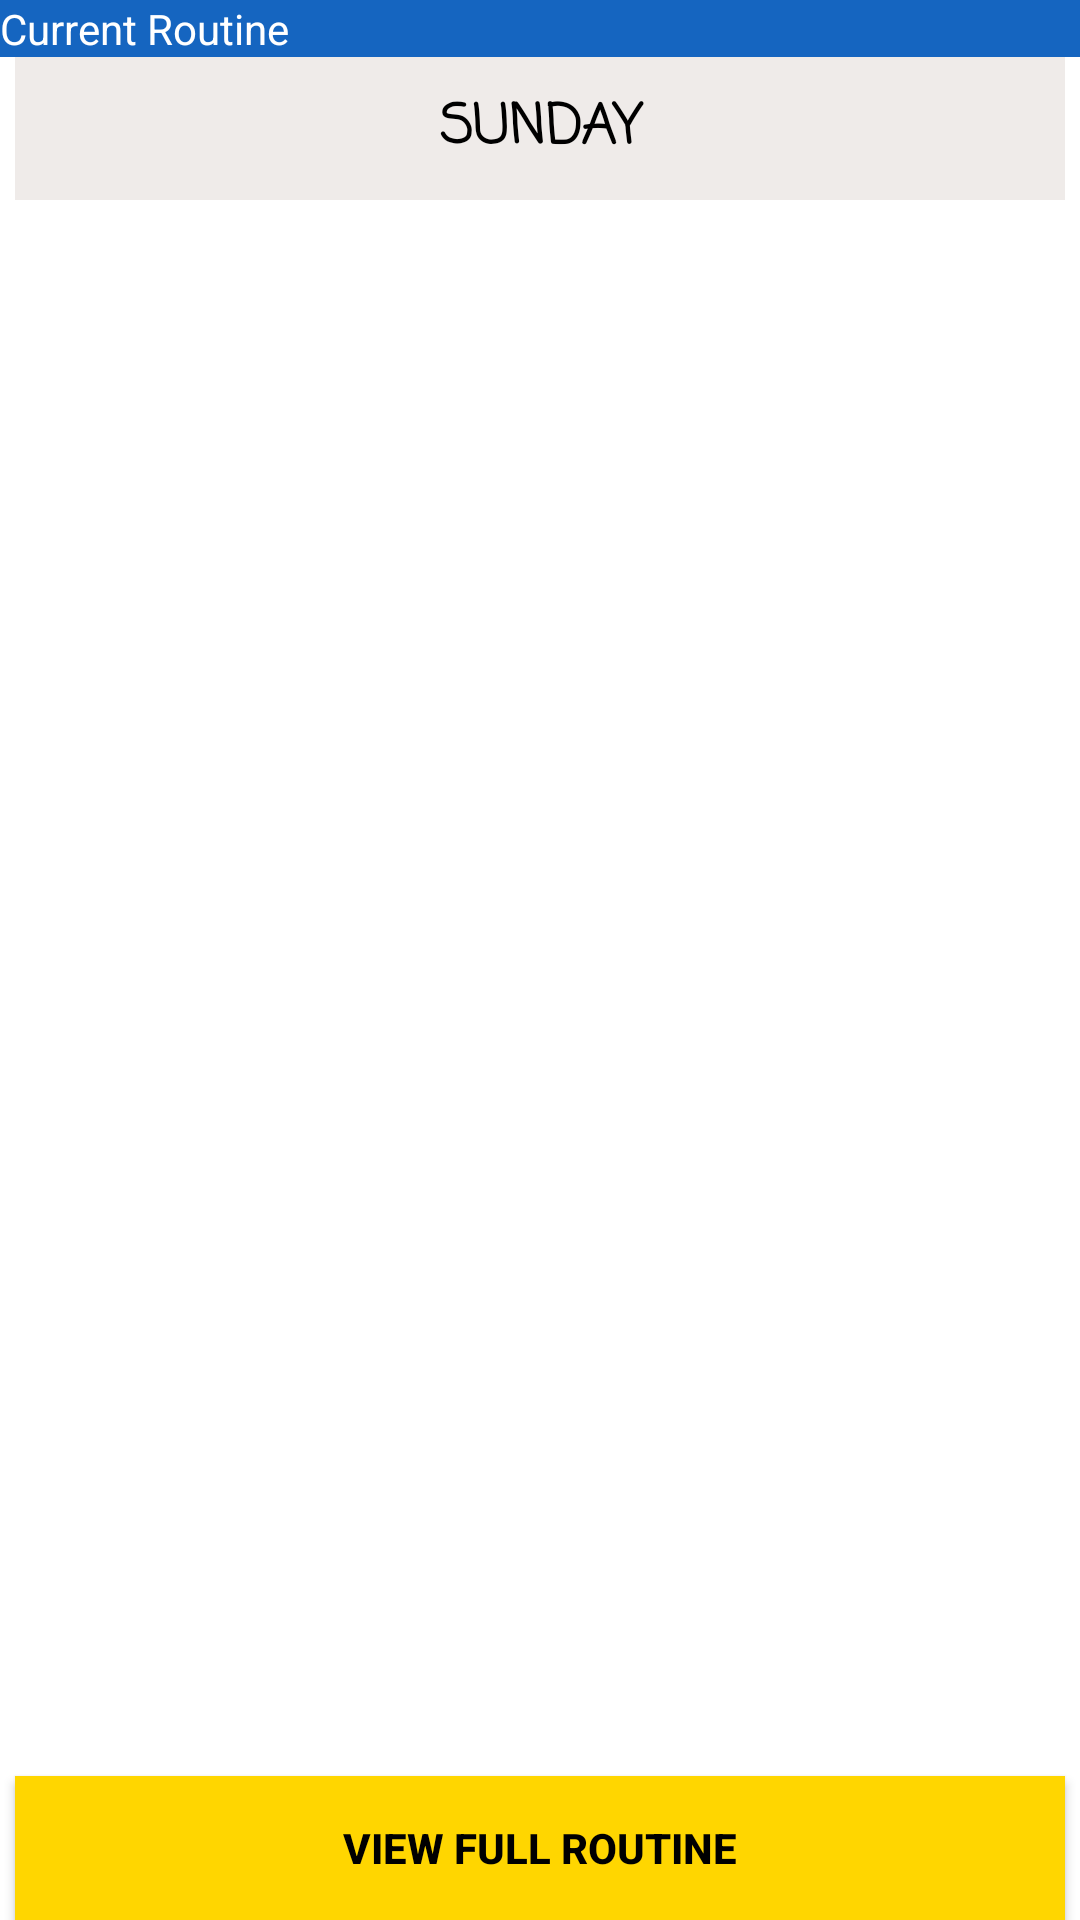

Produce the Android XML layout that renders to this screen, including the resource entries it uses.
<!-- AndroidManifest.xml: application theme AppTheme -->
<!-- res/layout/activity_current_routine.xml -->
<?xml version="1.0" encoding="utf-8"?>
<android.widget.RelativeLayout xmlns:android="http://schemas.android.com/apk/res/android"
    xmlns:app="http://schemas.android.com/apk/res-auto"
    xmlns:tools="http://schemas.android.com/tools"
    android:layout_width="match_parent"
    android:layout_height="match_parent"
    tools:context="com.example.user.edeasy.activities.CurrentRoutine">

    <android.support.v7.widget.Toolbar
        android:id="@+id/toolbar_current_routine"
        android:layout_width="match_parent"
        android:layout_height="wrap_content"
        android:background="?attr/colorPrimary"
        android:minHeight="?attr/actionBarSize"
        android:theme="?attr/actionBarTheme"
        app:layout_constraintLeft_toLeftOf="parent"
        app:title="Current Routine"
        app:titleTextColor="@color/whiteTextColor"
        android:layout_alignParentTop="true"
        android:layout_centerHorizontal="true" />

    <TextView
        android:id="@+id/current_routine_day_name"
        android:layout_width="match_parent"
        android:layout_height="wrap_content"
        android:layout_alignParentStart="true"
        android:layout_below="@+id/toolbar_current_routine"
        android:layout_marginLeft="5dp"
        android:layout_marginRight="5dp"
        android:background="@color/lightGray"
        android:fontFamily="casual"
        android:padding="10dp"
        android:text="Sunday"
        android:textAlignment="center"
        android:textAllCaps="true"
        android:textColor="@color/blackTextColor"
        android:textSize="18sp"
        android:textStyle="bold" />

    <Button
        android:id="@+id/see_full_routine_button"
        android:layout_width="match_parent"
        android:layout_height="wrap_content"
        android:background="@color/colorAccent"
        android:text="View full routine"
        android:textStyle="bold"
        android:onClick="viewFullRoutine"
        android:layout_marginLeft="5dp"
        android:layout_marginRight="5dp"
        android:layout_alignParentBottom="true"
        android:layout_alignParentStart="true" />

    <ListView
        android:id="@+id/todays_routine"
        android:layout_width="match_parent"
        android:layout_height="match_parent"
        android:layout_above="@+id/see_full_routine_button"
        android:layout_alignParentEnd="true"
        android:layout_below="@+id/current_routine_day_name"
        android:layout_alignParentStart="true" />

    

    
        
        
        
        
        
        
        
        
        
        
        


        
            
            
            
            
            

            
                
                
                
                
                
                

            
                
                
                
                
                
                
                

        

        
            
            
            
            
            

            
                
                
                
                
                
                

            
                
                
                
                
                
                
                

        

        
            
            
            
            
            

            
                
                
                
                
                
                

            
                
                
                
                
                
                
                

        

        
            
            
            
            
            

            
                
                
                
                
                
                

            
                
                
                
                
                
                
                

        

        
            
            
            
            
            

            
                
                
                
                
                
                

            
                
                
                
                
                
                
                

        

        
            
            
            
            
            

            
                
                
                
                
                
                

            
                
                
                
                
                
                
                

        

        
            
            
            
            
            

            
                
                
                
                
                
                

            
                
                
                
                
                
                
                

        

        
            
            

        
            
            
    

</android.widget.RelativeLayout>
<!-- resources referenced by this layout -->
<resources>
  <color name="blackTextColor">#000000</color>
  <color name="colorAccent">#ffd600</color>
  <color name="lightGray">#efebe9</color>
  <color name="whiteTextColor">#ffffff</color>
  <style name="AppTheme" parent="Theme.AppCompat.Light.DarkActionBar">
          
          <item name="colorPrimary">@color/colorPrimary</item>
          <item name="colorPrimaryDark">@color/colorPrimaryDark</item>
          <item name="colorAccent">@color/colorAccent</item>
          <item name="android:textColorPrimary">@color/blackTextColor</item>
          <item name="android:colorBackground">@color/whiteTextColor</item>
          
      </style>
  <color name="colorPrimary">#1565c0</color>
  <color name="colorPrimaryDark">#003c8f</color>
</resources>
